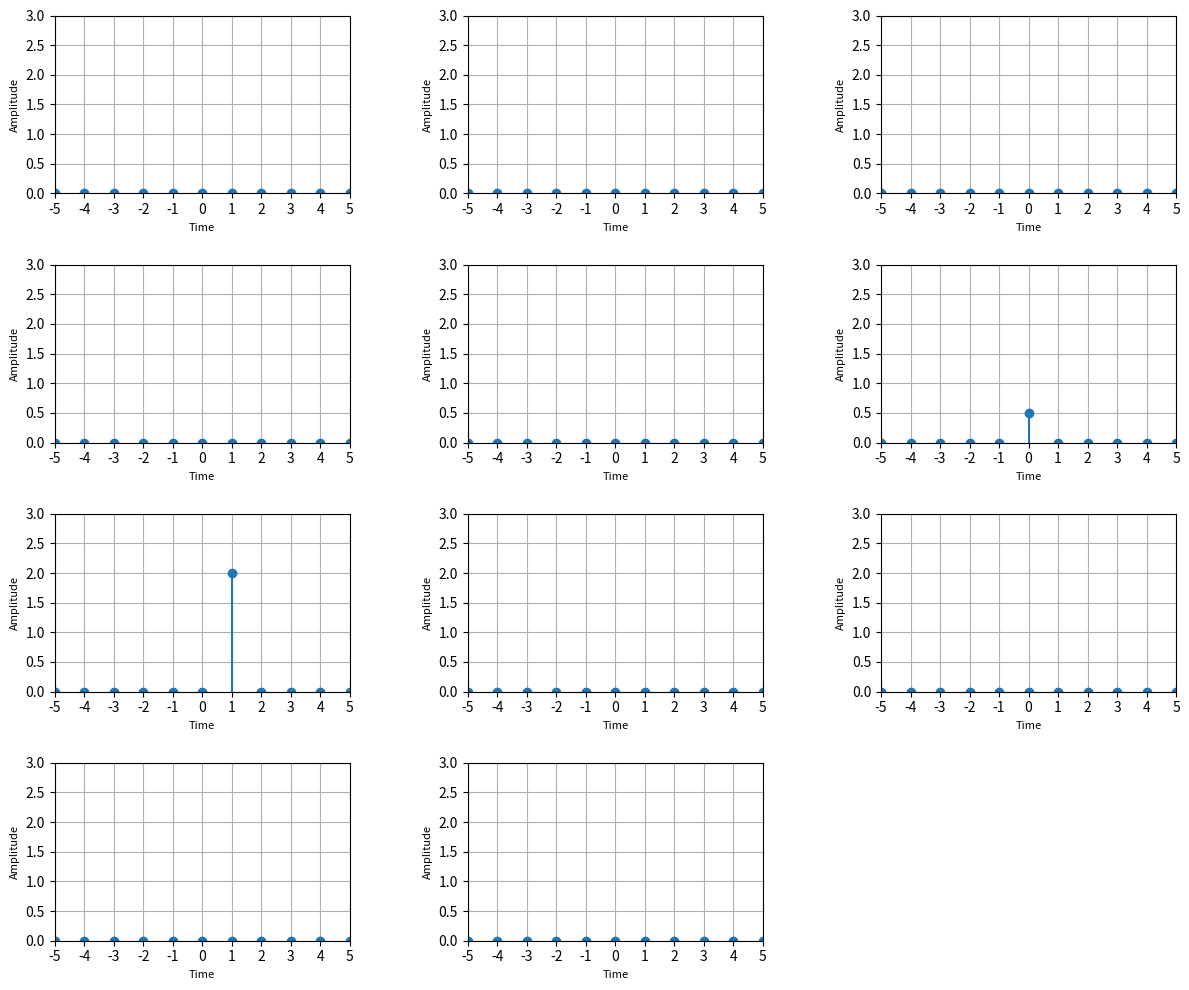
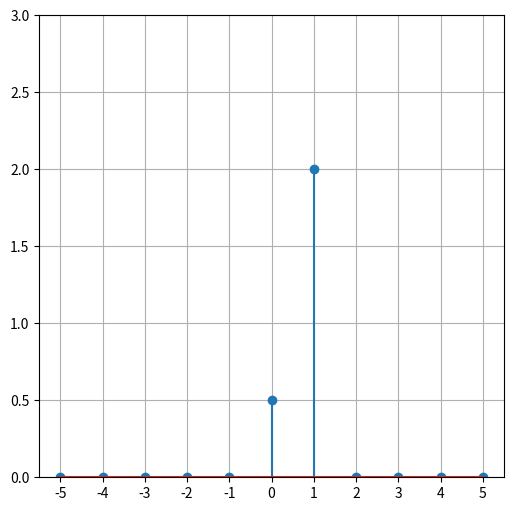
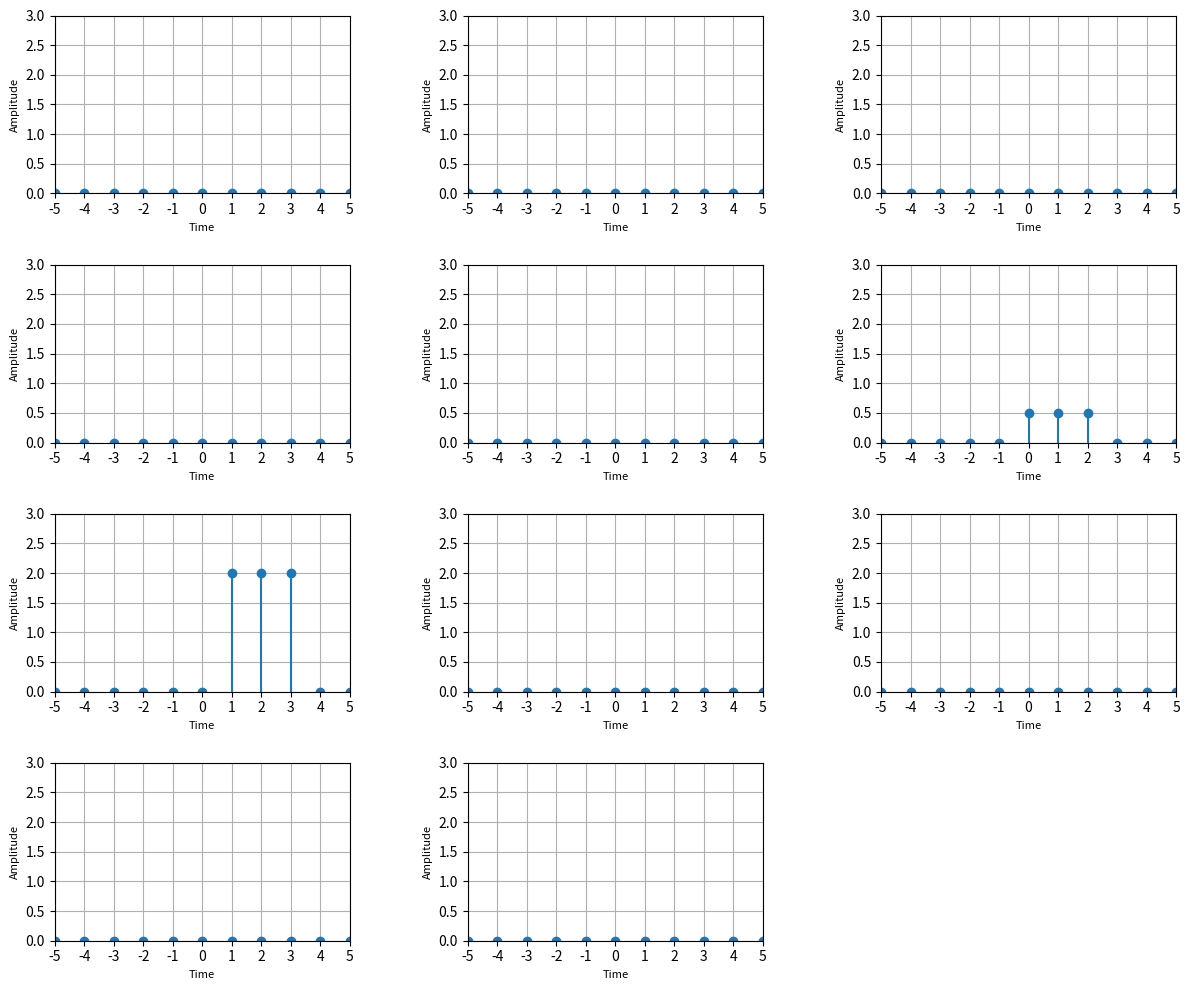
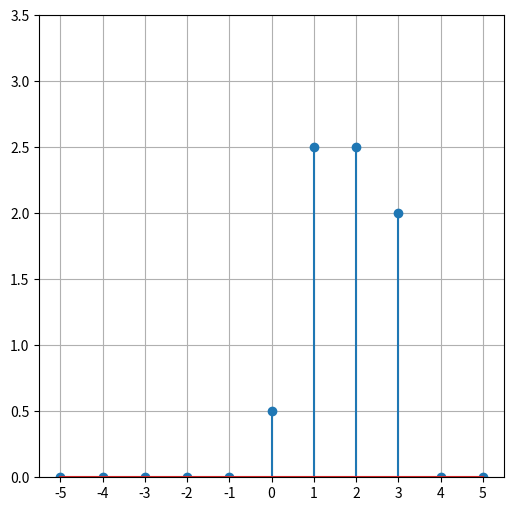

These figures' Python source, in order:
import numpy as np 
import matplotlib.pyplot as plt 
from typing import Tuple
import math


def plot(signal, INF, saveTo=None):
    # Define y_range based on the signal's minimum and maximum values
    y_min, y_max = np.min(signal), np.max(signal)
    y_range = (y_min, y_max + 1)  # Adjust as needed to ensure full visibility
    
    plt.figure(figsize=(6, 6))
    plt.xticks(np.arange(-INF, INF + 1, 1))
    
    # Set y range based on the calculated y_range
    plt.ylim(*y_range)
    
    # Plot the signal using stem
    plt.stem(np.arange(-INF, INF + 1, 1), signal)
    plt.grid(True)
    
    # Save the figure if a path is provided
    if saveTo is not None:
        plt.savefig(saveTo)
    plt.show()
    


def sub_plots(impulses, INF, plots_per_row=3, saveTo=None):
    
    n_impulses = len(impulses)
    n_rows = math.ceil(n_impulses / plots_per_row)
       
    x_min = -INF
    x_max = INF
    y_min = 0
    y_max = 3  
    
    fig, axs = plt.subplots(n_rows, plots_per_row, figsize=(12, n_rows * 2.5))
    axs = axs.flatten()  

    for i, impulse in enumerate(impulses):
        ax = axs[i]
        ax.set_xticks(np.arange(-INF, INF + 1, 1))
        ax.stem(np.arange(-INF, INF + 1, 1), impulse, basefmt=" ")
        
        # Set labels, grid, and axis limits
        ax.set_xlabel("Time", fontsize=8)
        ax.set_ylabel("Amplitude", fontsize=8)
        ax.grid(True)
        ax.set_xlim(x_min, x_max)
        ax.set_ylim(y_min, y_max)

    
    for j in range(i + 1, len(axs)):
        axs[j].axis('off')

    
    plt.tight_layout()
    fig.subplots_adjust(hspace=0.4, wspace=0.4) 
    
    
    if saveTo is not None:
        plt.savefig(saveTo)
    plt.show()






class DiscreteSignal:
       
       def __init__(self,INF):
            self.INF = INF
            self.signal = np.zeros(2*self.INF + 1)
            
       def set_values(self,values_of_signal):
            for i,val in enumerate(values_of_signal):
                 self.signal[i] = val
            
       def set_value_at_time(self,time,value):
           self.signal[time + self.INF] = value

       def shift_signal(self,shift):
           shifted = np.roll(self.signal,shift)
           #shifted = np.zeros_like(self.signal)
           n = abs(shift)
           if shift>0:
                shifted[:n] = 0
           elif shift <0:
                shifted[-n:] = 0
                

           return shifted

       def add(self,other):
           summed_signal = self.signal + other
           return summed_signal 

       def multiply(self,other):
            multiplied_signal = self.signal*other
            return multiplied_signal
       
       def multiply_const_factor(self,scaler):
            multiplied_signal = self.signal*scaler
            return multiplied_signal

        


class  LTI_Discrete:
     
    
     def __init__(self,impulse_response):
          self.h = impulse_response  
     
     def linear_combination_of_impulses(self,input_signal):
         
        
         #print(unit_impulse.signal)
         
         co_efficients =[]
         unit_impulses = []
         

         for i,val in enumerate(input_signal.signal):
              unit_impulse = DiscreteSignal(input_signal.INF)
              unit_impulse.set_value_at_time(0,1)
              
              k = i-input_signal.INF
              shifted = unit_impulse.shift_signal(k)
              
              shifted *= val
              co_efficients.append(val)
              unit_impulses.append(shifted)

         sum = np.zeros(len(input_signal.signal))
          

         for sub in unit_impulses:
               sum += sub    
        
         #print(sum)   
         sub_plots(unit_impulses,input_signal.INF,saveTo=f'./linearCombinationDiscrete.png')
         plot(sum,input_signal.INF,saveTo=f'./linearCombinationSubplotsDiscrete.png')  

         return co_efficients,unit_impulses
         
     

     def output(self,input_signal):
          
          subplots = []
          for i,val in enumerate(input_signal.signal):
               copy = self.h
               
               k = i-input_signal.INF
               
               shifted = copy.shift_signal(k)
               #print(f"shifted :{shifted}")
               subplot = (shifted)*val
               #print(subplot)
               subplots.append(subplot)

          sum = np.zeros(len(input_signal.signal))
          

          for sub in subplots:
               sum += sub    
          
          sub_plots(subplots,input_signal.INF,saveTo=f'./OutputSubplotsDiscrete.png') 
          plot(sum,input_signal.INF,saveTo=f'./OutputDiscrete.png') 
          

          return sum
     


def main():
    input_signal = DiscreteSignal(5)
    input_signal.set_values(np.array([0,0,0,0,0,0.5,2,0,0,0,0]))
    
    impulse_response = DiscreteSignal(5)
    impulse_response.set_values(np.array([0,0,0,0,0,1,1,1,0,0,0]))
    
    LTI_signal = LTI_Discrete(impulse_response)
    co_efficients,unit_impulses = LTI_signal.linear_combination_of_impulses(input_signal)
    
    sum = LTI_signal.output(input_signal)



main()     